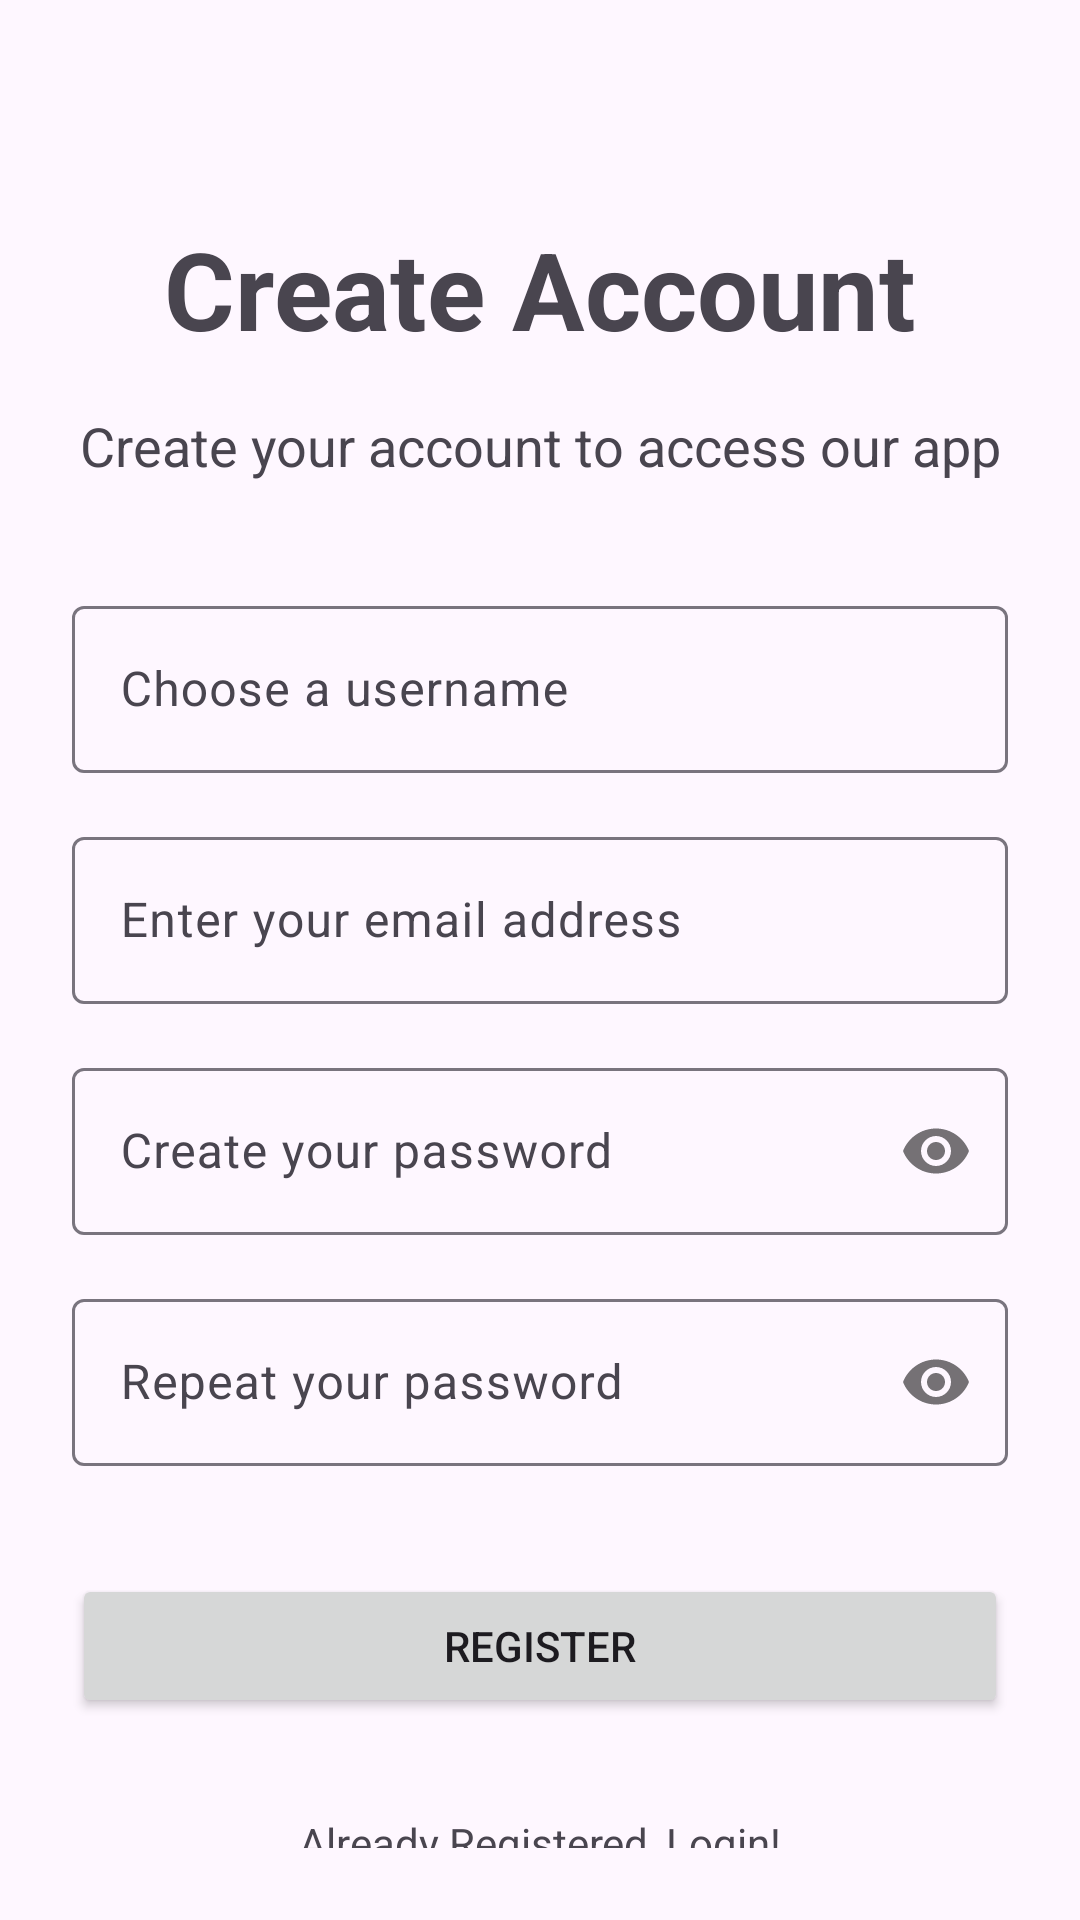

Reconstruct the res/layout file that produces this screen, plus the resources it refers to.
<!-- AndroidManifest.xml: application theme Theme.BookReader4U -->
<!-- res/layout/activity_register.xml -->
<?xml version="1.0" encoding="utf-8"?>
<androidx.constraintlayout.widget.ConstraintLayout xmlns:android="http://schemas.android.com/apk/res/android"
    xmlns:app="http://schemas.android.com/apk/res-auto"
    xmlns:tools="http://schemas.android.com/tools"
    android:layout_width="match_parent"
    android:layout_height="match_parent"
    android:padding="24dp">

    <TextView
        android:id="@+id/text_view_register_title"
        android:layout_width="wrap_content"
        android:layout_height="wrap_content"
        android:layout_marginTop="48dp"
        android:text="@string/register_title"
        android:textSize="36sp"
        android:textStyle="bold"
        app:layout_constraintEnd_toEndOf="parent"
        app:layout_constraintStart_toStartOf="parent"
        app:layout_constraintTop_toTopOf="parent" />

    <TextView
        android:id="@+id/text_view_register_subtitle"
        android:layout_width="wrap_content"
        android:layout_height="wrap_content"
        android:layout_marginTop="16dp"
        android:textAlignment="center"
        android:text="@string/register_description"
        android:textSize="18sp"
        app:layout_constraintEnd_toEndOf="parent"
        app:layout_constraintStart_toStartOf="parent"
        app:layout_constraintTop_toBottomOf="@id/text_view_register_title" />

    <com.google.android.material.textfield.TextInputLayout
        android:id="@+id/input_layout_register_username"
        android:layout_width="match_parent"
        android:layout_height="wrap_content"
        android:layout_marginTop="36dp"
        android:hint="@string/hint_register_username"
        app:layout_constraintStart_toStartOf="parent"
        app:layout_constraintTop_toBottomOf="@id/text_view_register_subtitle">


        
        <com.google.android.material.textfield.TextInputEditText
            android:id="@+id/edit_text_register_username"
            android:layout_width="match_parent"
            android:layout_height="wrap_content"
            android:inputType="text"
            tools:text="SolarEclipse" />

    </com.google.android.material.textfield.TextInputLayout>

    <com.google.android.material.textfield.TextInputLayout
        android:id="@+id/input_layout_register_email"
        android:layout_width="match_parent"
        android:layout_height="wrap_content"
        android:layout_marginTop="16dp"
        android:hint="@string/hint_register_email"
        app:layout_constraintStart_toStartOf="parent"
        app:layout_constraintTop_toBottomOf="@id/input_layout_register_username">

        <com.google.android.material.textfield.TextInputEditText
            android:id="@+id/edit_text_register_email"
            android:layout_width="match_parent"
            android:layout_height="wrap_content"
            android:inputType="textEmailAddress"
            tools:text="andrii@gmail.com" />

    </com.google.android.material.textfield.TextInputLayout>

    <com.google.android.material.textfield.TextInputLayout
        android:id="@+id/input_layout_register_password"
        android:layout_width="match_parent"
        android:layout_height="wrap_content"
        android:layout_marginTop="16dp"
        android:hint="@string/hint_register_password"
        app:layout_constraintStart_toStartOf="parent"
        app:layout_constraintTop_toBottomOf="@id/input_layout_register_email"
        app:passwordToggleEnabled="true">

        <com.google.android.material.textfield.TextInputEditText
            android:id="@+id/edit_text_register_password"
            android:layout_width="match_parent"
            android:layout_height="wrap_content"
            android:inputType="textPassword"
            tools:text="VeryStrongPassword123" />

    </com.google.android.material.textfield.TextInputLayout>

    <com.google.android.material.textfield.TextInputLayout
        android:id="@+id/input_layout_register_confirm_password"
        android:layout_width="match_parent"
        android:layout_height="wrap_content"
        android:layout_marginTop="16dp"
        android:hint="@string/hint_register_confirm_password"
        app:layout_constraintStart_toStartOf="parent"
        app:layout_constraintTop_toBottomOf="@id/input_layout_register_password"
        app:passwordToggleEnabled="true">

        <com.google.android.material.textfield.TextInputEditText
            android:id="@+id/edit_text_register_confirm_password"
            android:layout_width="match_parent"
            android:layout_height="wrap_content"
            android:inputType="textPassword"
            tools:text="VeryStrongPassword123" />

    </com.google.android.material.textfield.TextInputLayout>

    <Button
        android:id="@+id/button_register"
        android:layout_width="match_parent"
        android:layout_height="wrap_content"
        android:layout_marginTop="36dp"
        android:text="@string/register_confirm_button"
        app:layout_constraintTop_toBottomOf="@id/input_layout_register_confirm_password" />

    <TextView
        android:id="@+id/text_view_nav_to_login"
        android:layout_width="wrap_content"
        android:layout_height="wrap_content"
        android:text="@string/redirect_to_login_test"
        android:layout_marginTop="32dp"
        app:layout_constraintEnd_toEndOf="parent"
        app:layout_constraintStart_toStartOf="parent"
        app:layout_constraintTop_toBottomOf="@id/button_register" />


</androidx.constraintlayout.widget.ConstraintLayout>
<!-- resources referenced by this layout -->
<resources>
  <string name="hint_register_confirm_password">Repeat your password</string>
  <string name="hint_register_email">Enter your email address</string>
  <string name="hint_register_password">Create your password</string>
  <string name="hint_register_username">Choose a username</string>
  <string name="redirect_to_login_test">Already Registered, Login!</string>
  <string name="register_confirm_button">Register</string>
  <string name="register_description">Create your account to access our app</string>
  <string name="register_title">Create Account</string>
  <style name="Theme.BookReader4U" parent="Base.Theme.BookReader4U" />
  <style name="Base.Theme.BookReader4U" parent="Theme.Material3.DayNight.NoActionBar">
          
          
      </style>
</resources>
